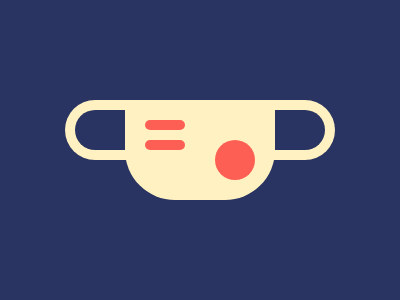

Give the HTML and CSS whose rendering is this image.

<div></div>
<div></div>
<div></div>
<div></div>
<div></div>
<div></div>

<style>
  body {
    margin:0;
    padding: 100px 125px;
    background: #293462;
  }
  div:nth-child(1){
    position: fixed;
    left: 65px;
    width: 270px;
    height: 60px;
    background: #FFF1C1;
    border-radius: 1in;
  }
  div:nth-child(2){
    position: fixed;
    top: 110px;
    left: 75px;
    width: 250px;
    height: 40px;
    background: #293462;
    border-radius: 1in;
  }
  div:nth-child(3){
    position: fixed;
    width: 150px;
    height: 100px;
    background: #FFF1C1;
    border-bottom-left-radius: 50px;
    border-bottom-right-radius: 50px;
  }
  div:nth-child(4){
    position: fixed;
    top: 120px;
    left: 145px;
    width: 40px;
    height: 10px;
    background: #FE5F55;
    border-radius: 50px;
  }
   div:nth-child(5){
    position: fixed;
    top: 140px;
    left: 145px;
    width: 40px;
    height: 10px;
    background: #FE5F55;
    border-radius: 50px;
  }
   div:nth-child(6){
    position: fixed;
    top: 140px;
    left: 215px;
    width: 40px;
    height: 40px;
    background: #FE5F55;
    border-radius: 50%;
  }
 
  
  
</style>